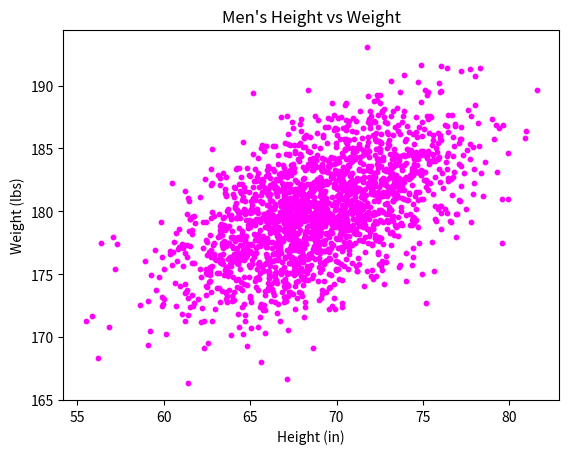

This figure's Python source:
#!/usr/bin/env python3
import numpy as np
import matplotlib.pyplot as plt


mean = [69, 0]
cov = [[15, 8], [8, 15]]
np.random.seed(5)
x, y = np.random.multivariate_normal(mean, cov, 2000).T
y += 180

plt.title('Men\'s Height vs Weight')
plt.xlabel('Height (in)')
plt.ylabel('Weight (lbs)')
plt.scatter(x, y, c='magenta', s=10)